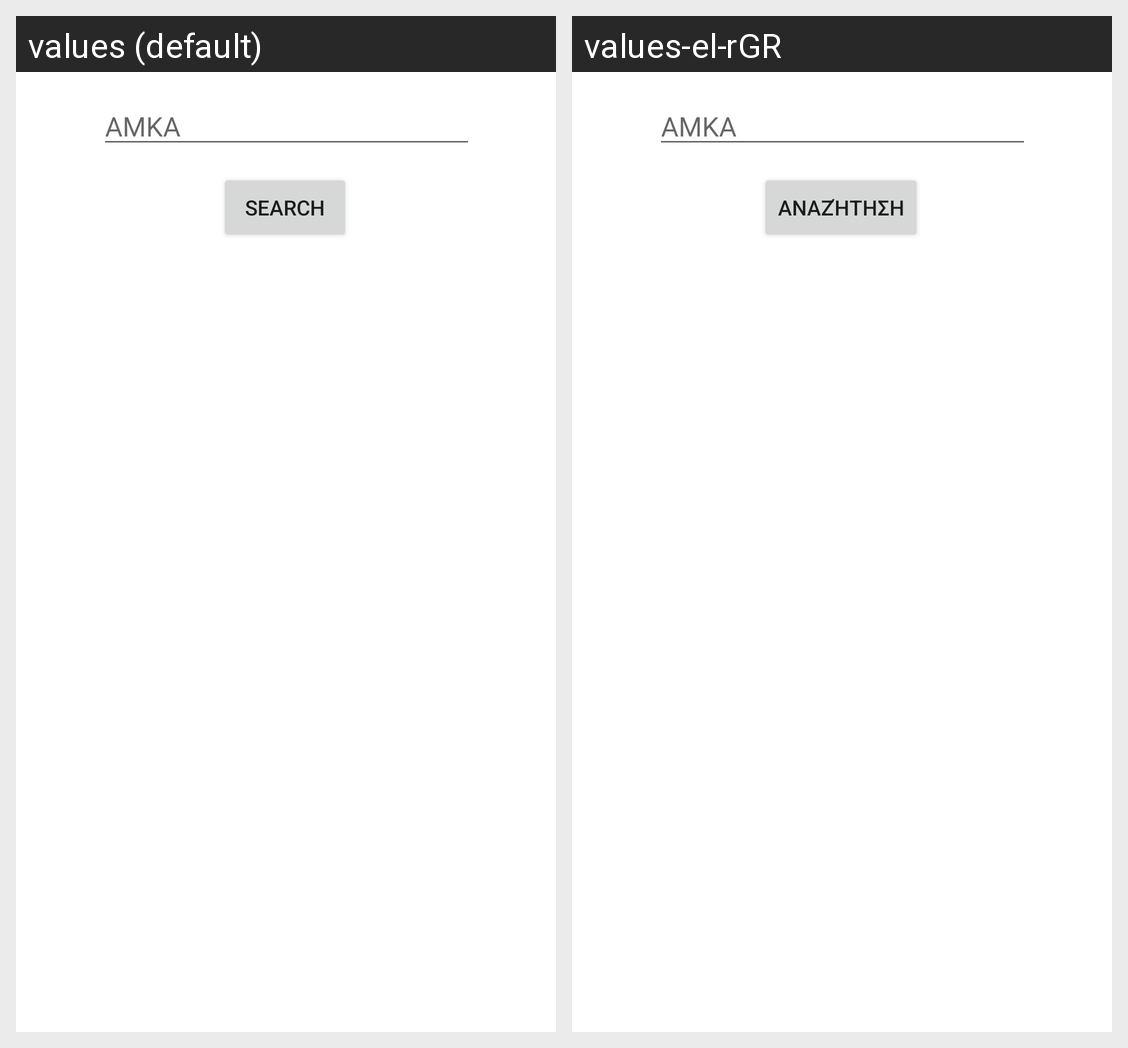

This grid shows one Android layout under two languages. Give, for every string resource on the screen, its name, the default text and each shown locale's text.
Android screen res/layout/activity_readappointment.xml rendered under 2 locales, left to right: values (default), values-el-rGR. Device: Nexus 5 (rendered at 1080×1920; each locale shown at half size, 540×960, under a caption strip naming it); theme Theme.Mobile_App.
Strings drawn on this screen, with the default value and each locale's value (text and hints the layout hard-codes, and strings that could not be matched under every locale, appear in the picture but are not listed):

amkahint
  values: AMKA
  values-el-rGR: ΑΜΚΑ

search
  values: Search
  values-el-rGR: Αναζήτηση
